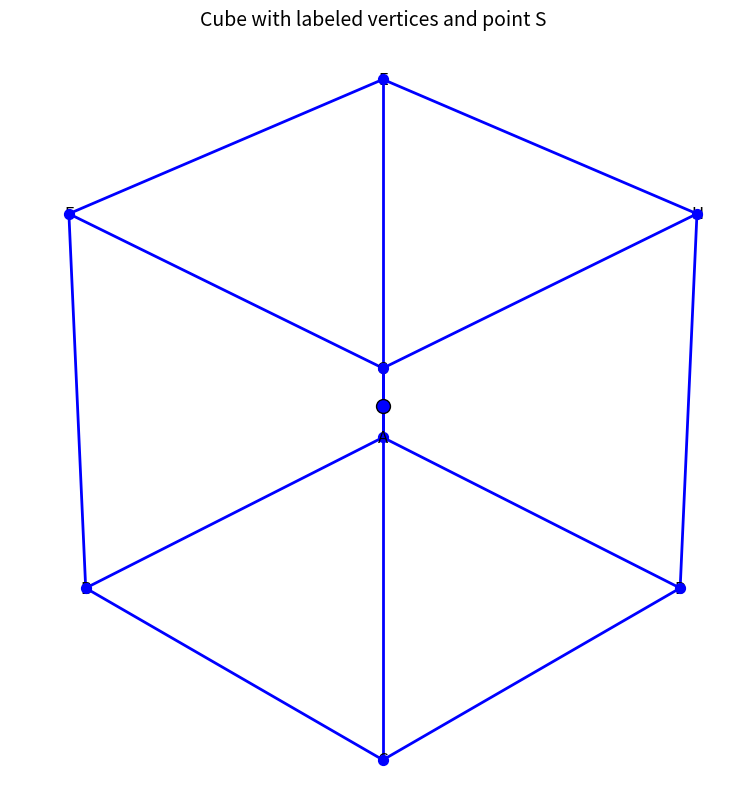

This figure's Python source: (Note: this script raises an exception after producing the figure.)
import matplotlib.pyplot as plt
from mpl_toolkits.mplot3d import Axes3D
import numpy as np

# Set figure size
plt.figure(figsize=(8, 8))

# Create 3D axes
ax = plt.axes(projection='3d')

# Define vertices of the cube
vertices = np.array([
    [0, 0, 0],    # A
    [1, 0, 0],    # B
    [1, 1, 0],    # C
    [0, 1, 0],    # D
    [0, 0, 1],    # E
    [1, 0, 1],    # F
    [1, 1, 1],    # G
    [0, 1, 1]     # H
])

# Define edges of the cube
edges = [
    [0, 1], [1, 2], [2, 3], [3, 0],  # Bottom face
    [4, 5], [5, 6], [6, 7], [7, 4],  # Top face
    [0, 4], [1, 5], [2, 6], [3, 7]   # Vertical edges
]

# Plot edges
for edge in edges:
    ax.plot3D([vertices[edge[0]][0], vertices[edge[1]][0]],
              [vertices[edge[0]][1], vertices[edge[1]][1]],
              [vertices[edge[0]][2], vertices[edge[1]][2]], 'b-', linewidth=2)

# Plot vertices
for i in range(8):
    ax.scatter3D(vertices[i][0], vertices[i][1], vertices[i][2], color='blue', s=50)

# Annotate vertices
labels = ['A', 'B', 'C', 'D', 'E', 'F', 'G', 'H']
for i, (x, y, z) in enumerate(vertices):
    ax.text(x, y, z, labels[i], fontsize=12, ha='center', va='center')

# Annotate axes
ax.set_xlabel('X', fontsize=12)
ax.set_ylabel('Y', fontsize=12)
ax.set_zlabel('Z', fontsize=12)

# Set axis limits
ax.set_xlim(0, 1)
ax.set_ylim(0, 1)
ax.set_zlim(0, 1)

# Hide axes for cleaner look
ax.set_axis_off()

# Add point S
S = np.array([0.5, 0.5, 0.5])
ax.scatter3D(S[0], S[1], S[2], color='blue', s=100, marker='o', edgecolor='black')
ax.text(S[0], S[1], S[2], 'S', fontsize=12, ha='center', va='center')

# Adjust view angle for isometric projection
ax.view_init(elev=30, azim=45)

# Set equal aspect ratio
ax.set_box_aspect([1, 1, 1])

# Remove grid and ticks for cleaner look
ax.grid(False)
ax.set_xticks([])
ax.set_yticks([])
ax.set_zticks([])

# Set title
plt.title('Cube with labeled vertices and point S', fontsize=14, pad=20)

# Show plot
plt.tight_layout()
plt.savefig(r"eval_workspace_gpt5/Qwen3-VL-8B-Instruct/python/AsymptoteGraphicPipeline_Coordinate_system_0-97.png", bbox_inches="tight")
